Dataset: Egg Fertility (GitHub, DEPI-Echoes/Candle-A-Computer-Vision-Candling-System-for-Egg-Fertility-Classification). Classes: fertile, infertile.

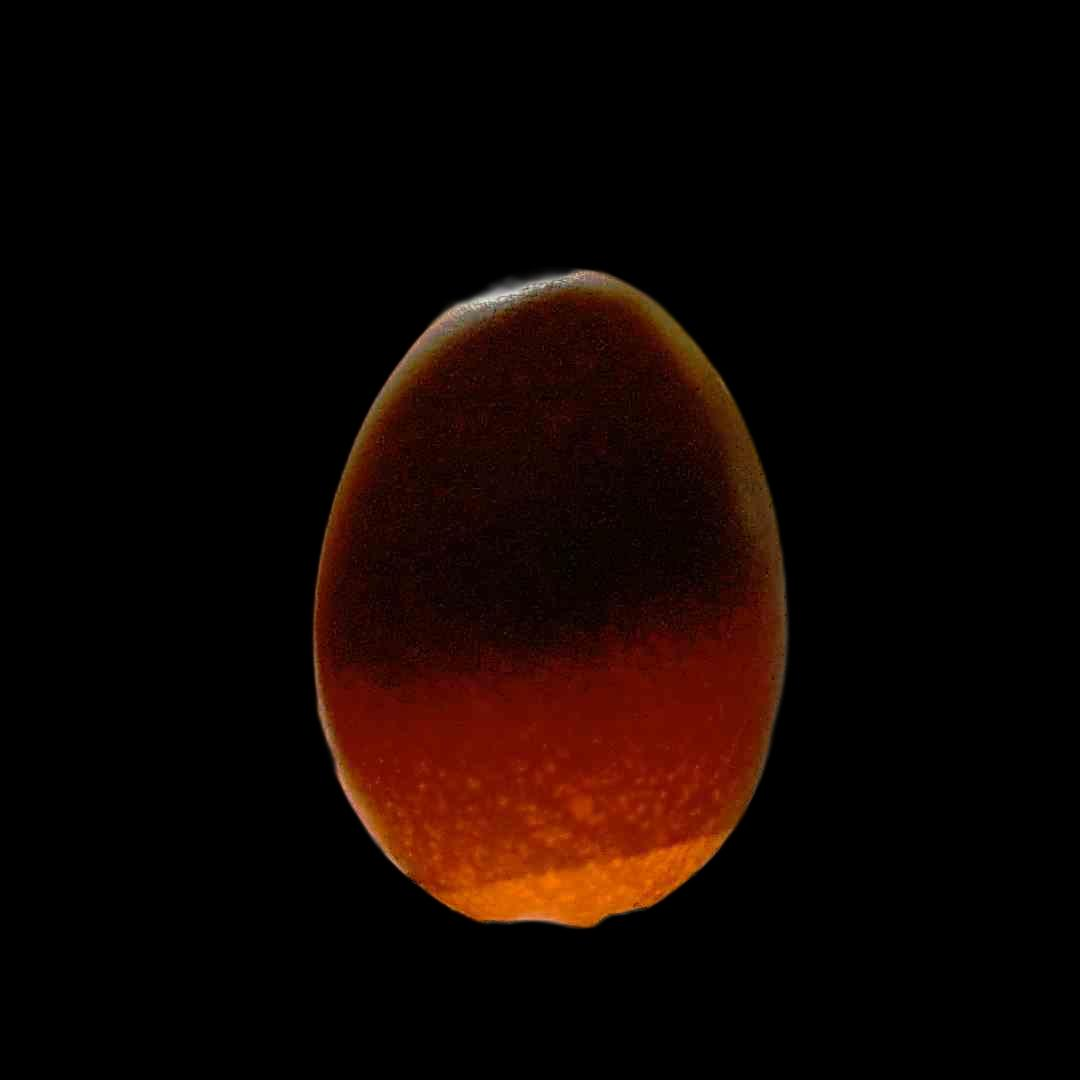
Label: fertile

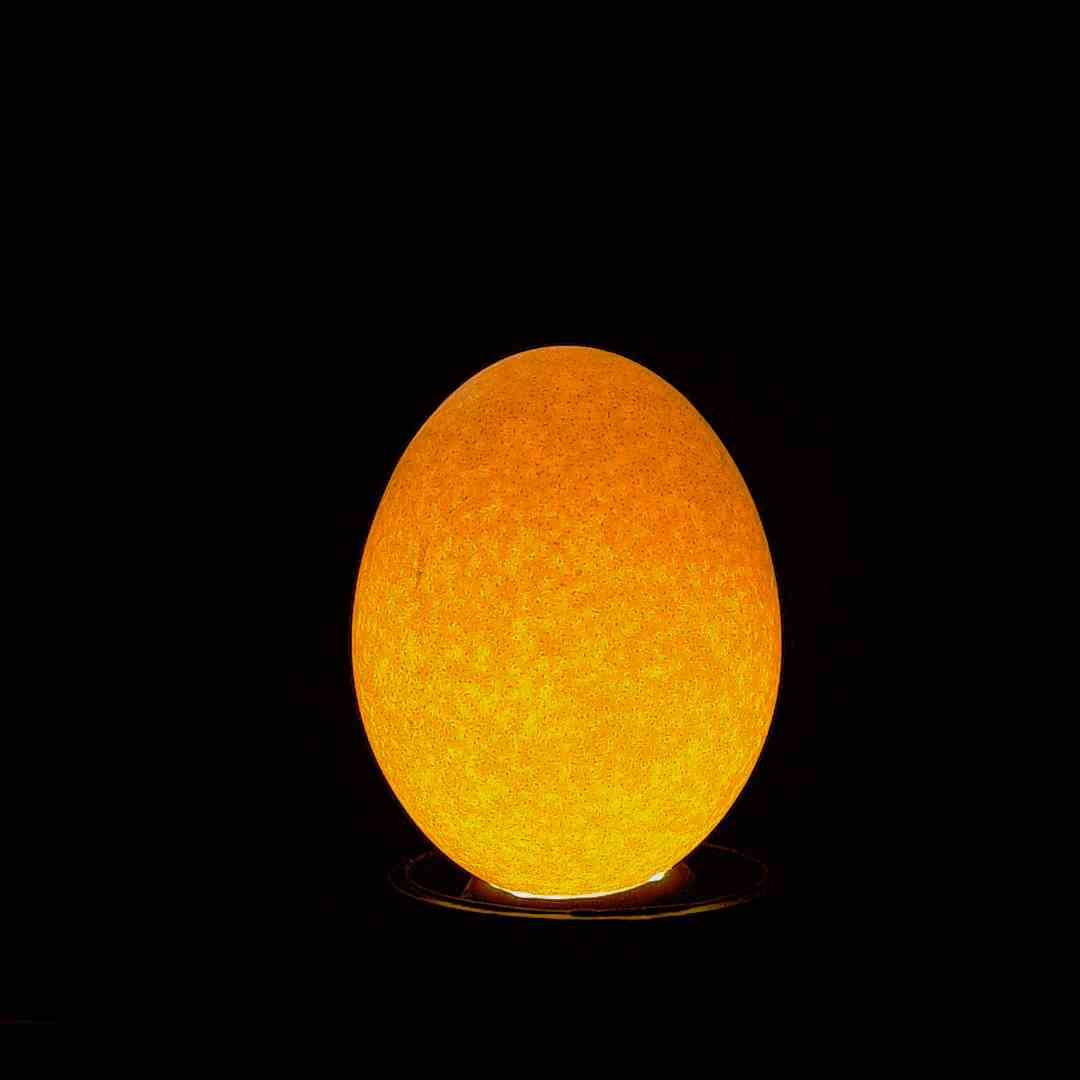
Label: infertile

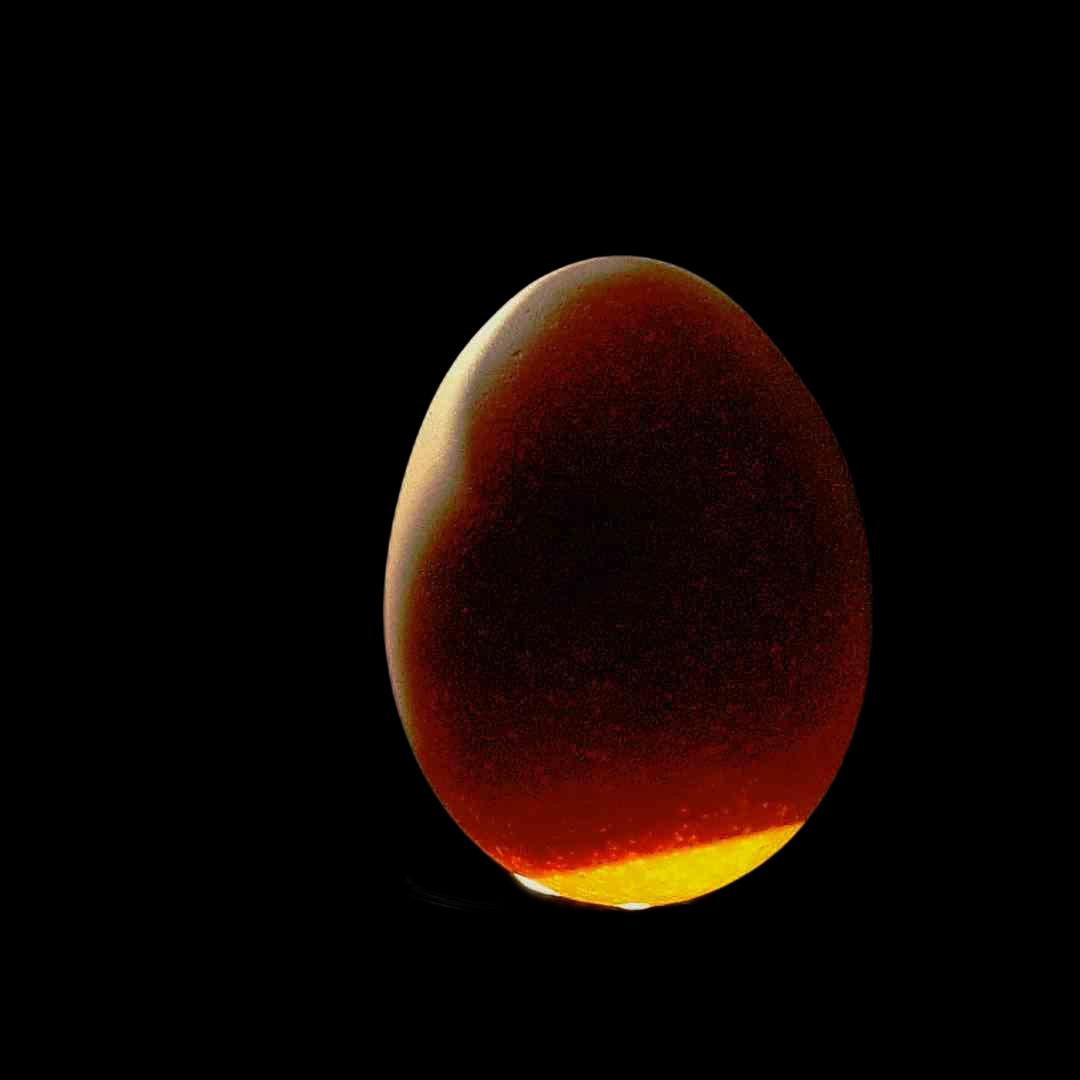
Label: fertile

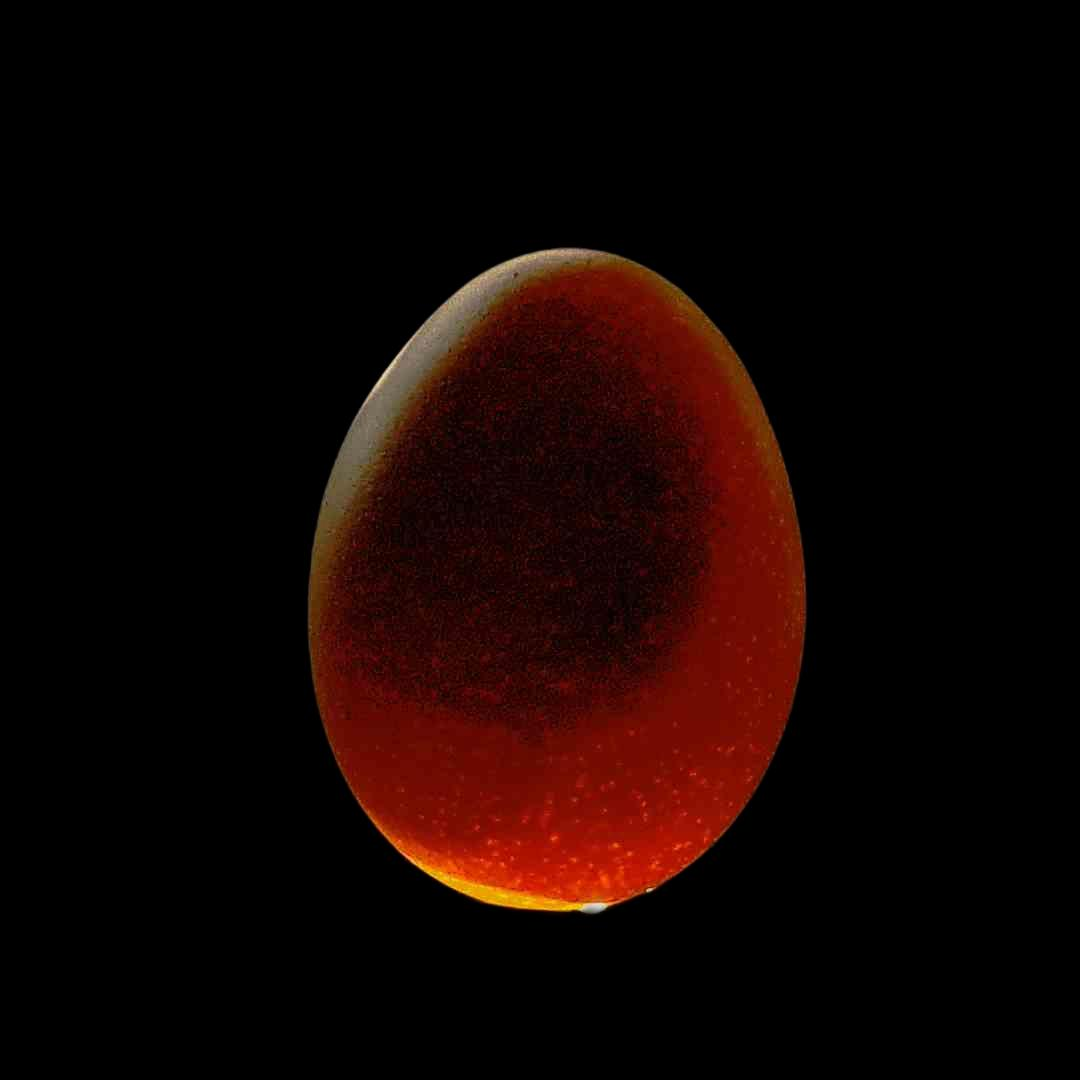
Label: fertile

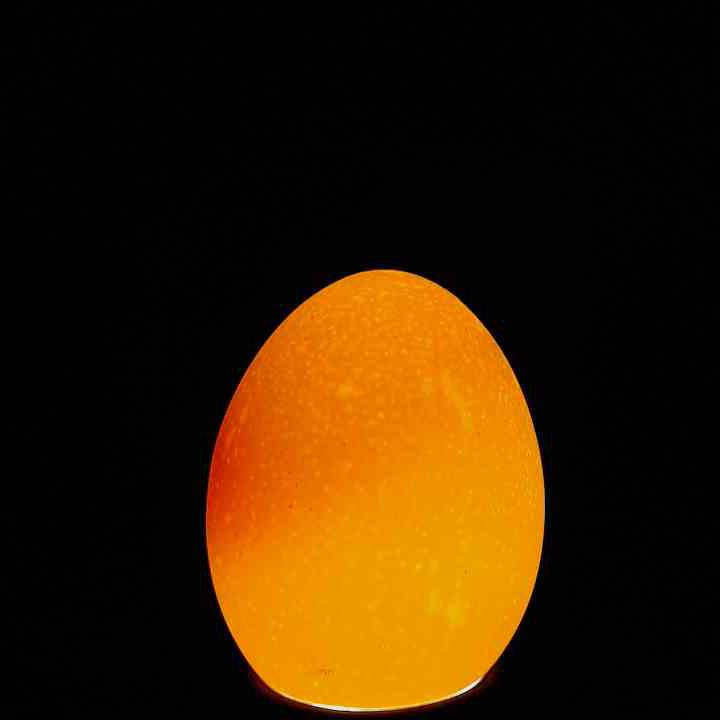
Label: infertile

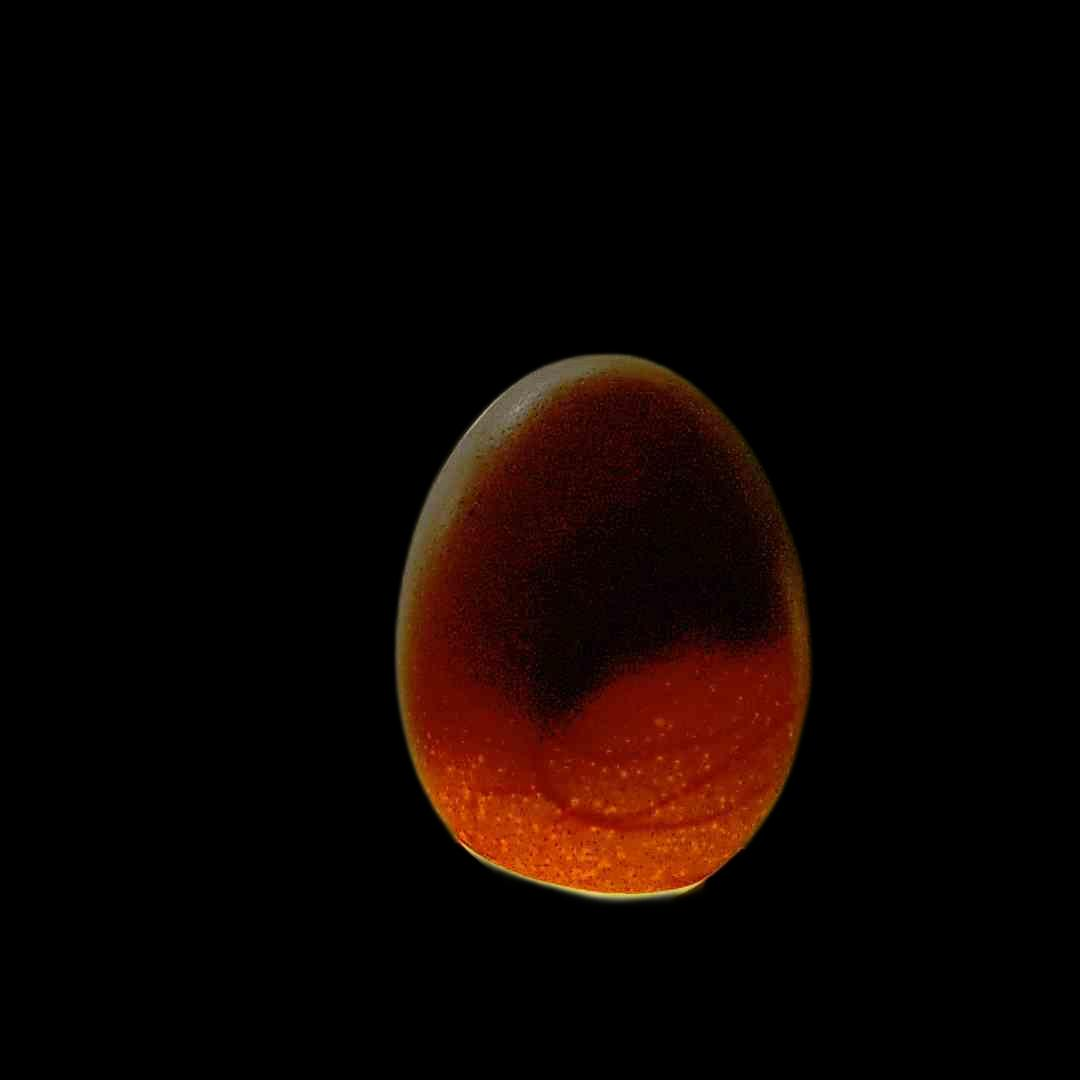
Label: fertile
